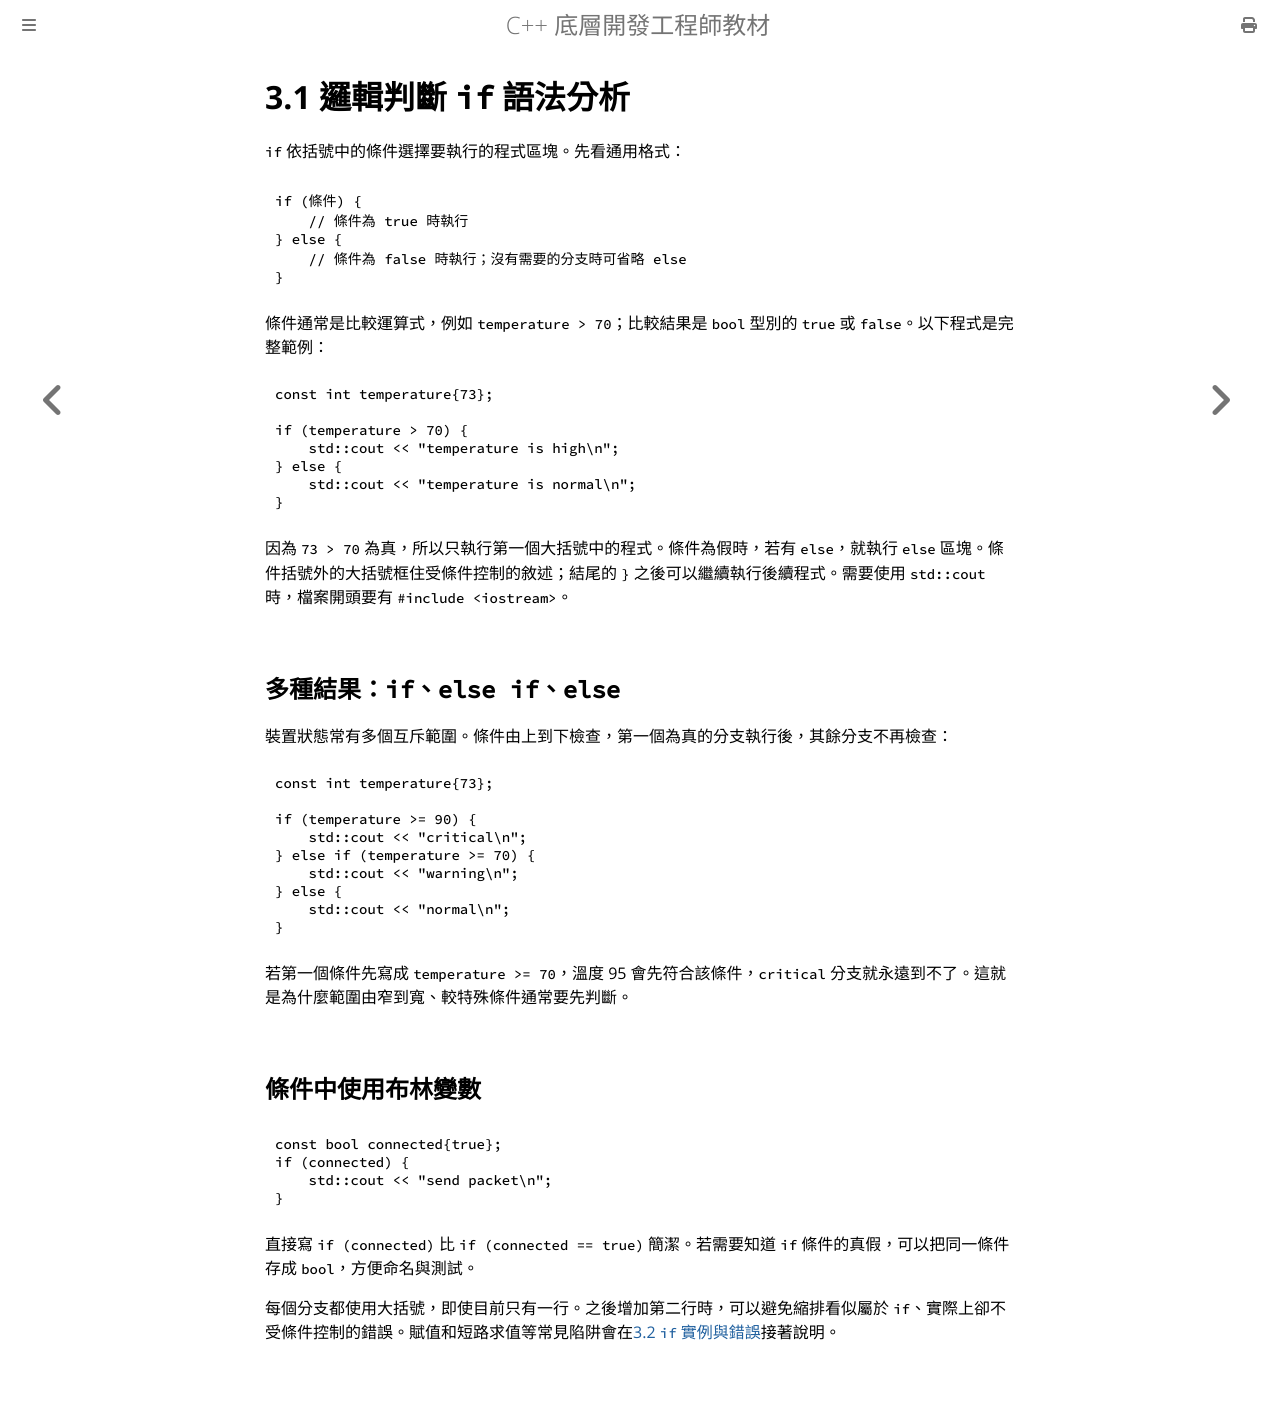

repository: haotingjet-cpu/learn-cpp · page: chapter_3/section_1.html · generator: mdbook

# 3.1 邏輯判斷 `if` 語法分析

`if` 依括號中的條件選擇要執行的程式區塊。先看通用格式：

```cpp
if (條件) {
    // 條件為 true 時執行
} else {
    // 條件為 false 時執行；沒有需要的分支時可省略 else
}
```

條件通常是比較運算式，例如 `temperature > 70`；比較結果是 `bool` 型別的 `true` 或 `false`。以下程式是完整範例：

```cpp
const int temperature{73};

if (temperature > 70) {
    std::cout << "temperature is high\n";
} else {
    std::cout << "temperature is normal\n";
}
```

因為 `73 > 70` 為真，所以只執行第一個大括號中的程式。條件為假時，若有 `else`，就執行 `else` 區塊。條件括號外的大括號框住受條件控制的敘述；結尾的 `}` 之後可以繼續執行後續程式。需要使用 `std::cout` 時，檔案開頭要有 `#include <iostream>`。

## 多種結果：`if`、`else if`、`else`

裝置狀態常有多個互斥範圍。條件由上到下檢查，第一個為真的分支執行後，其餘分支不再檢查：

```cpp
const int temperature{73};

if (temperature >= 90) {
    std::cout << "critical\n";
} else if (temperature >= 70) {
    std::cout << "warning\n";
} else {
    std::cout << "normal\n";
}
```

若第一個條件先寫成 `temperature >= 70`，溫度 95 會先符合該條件，`critical` 分支就永遠到不了。這就是為什麼範圍由窄到寬、較特殊條件通常要先判斷。

## 條件中使用布林變數

```cpp
const bool connected{true};
if (connected) {
    std::cout << "send packet\n";
}
```

直接寫 `if (connected)` 比 `if (connected == true)` 簡潔。若需要知道 `if` 條件的真假，可以把同一條件存成 `bool`，方便命名與測試。

每個分支都使用大括號，即使目前只有一行。之後增加第二行時，可以避免縮排看似屬於 `if`、實際上卻不受條件控制的錯誤。賦值和短路求值等常見陷阱會在[3.2 `if` 實例與錯誤](section_2.md)接著說明。
